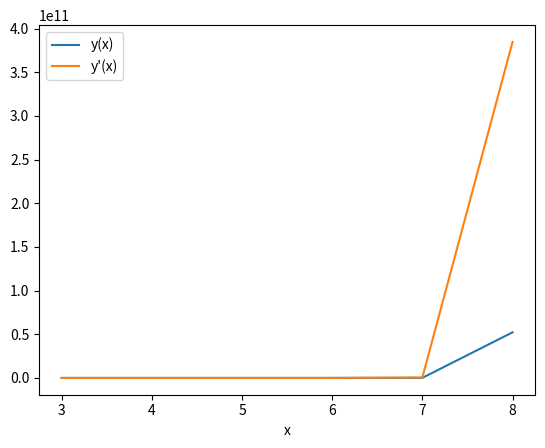

Here is the Python script that generated this plot:
import numpy as np
import matplotlib.pyplot as plt

def runge_kutta(h, x_range, initial_conditions):
    x_values = np.arange(x_range[0], x_range[1] + h, h)
    y_values = []
    v_values = []

    y, v = initial_conditions

    for x in x_values:
        y_values.append(y)
        v_values.append(v)

        k1y = h * v
        k1v = h * (-v*(x**2+1)-(x**2)-y*x)
        print(f"k1v {k1v}, k1y {k1y}")

        k2y = h * (v + 0.5 * k1v)
        k2v = h * (-(v + 0.5 * k1y)*((x+0.5*h)**2+1)-(x+0.5*h)**2-(y+0.5*k1y)*(x+0.5*h))
        print(f"k2v {k2v}, k2y {k2y}")
        k3y = h * (v + 0.5 * k2v)
        k3v = h * (-(v + 0.5 * k2y)*((x+0.5*h)**2+1)-(x+0.5*h)**2-(y+0.5*k2y)*(x+0.5*h))
        print(f"k3v {k3v}, k3y {k3y}")
        k4y = h * (v + k3v)
        k4v = h * (-(v + k3y)*((x+h)**2+1)-(x+h)**2-(y+k3y)*(x+h))
        print(f"k4v {k4v}, k1y {k4y}")
        y = y + (1/6) * (k1y + 2*k2y + 2*k3y + k4y)
        v = v + (1/6) * (k1v + 2*k2v + 2*k3v + k4v)

    return x_values, y_values, v_values

# Warunki początkowe
initial_conditions = [2, 1]  # y(3)=2, y'(3)=1

# Rozwiązanie numeryczne
h = (8 - 3) / 5  # Pięć kroków w przedziale (3, 8)
x_range = (3, 8)
x_values, y_values, v_values = runge_kutta(h, x_range, initial_conditions)

# Wykresy
plt.plot(x_values, y_values, label='y(x)')
plt.plot(x_values, v_values, label="y'(x)")
plt.xlabel('x')
plt.legend()
plt.show()
